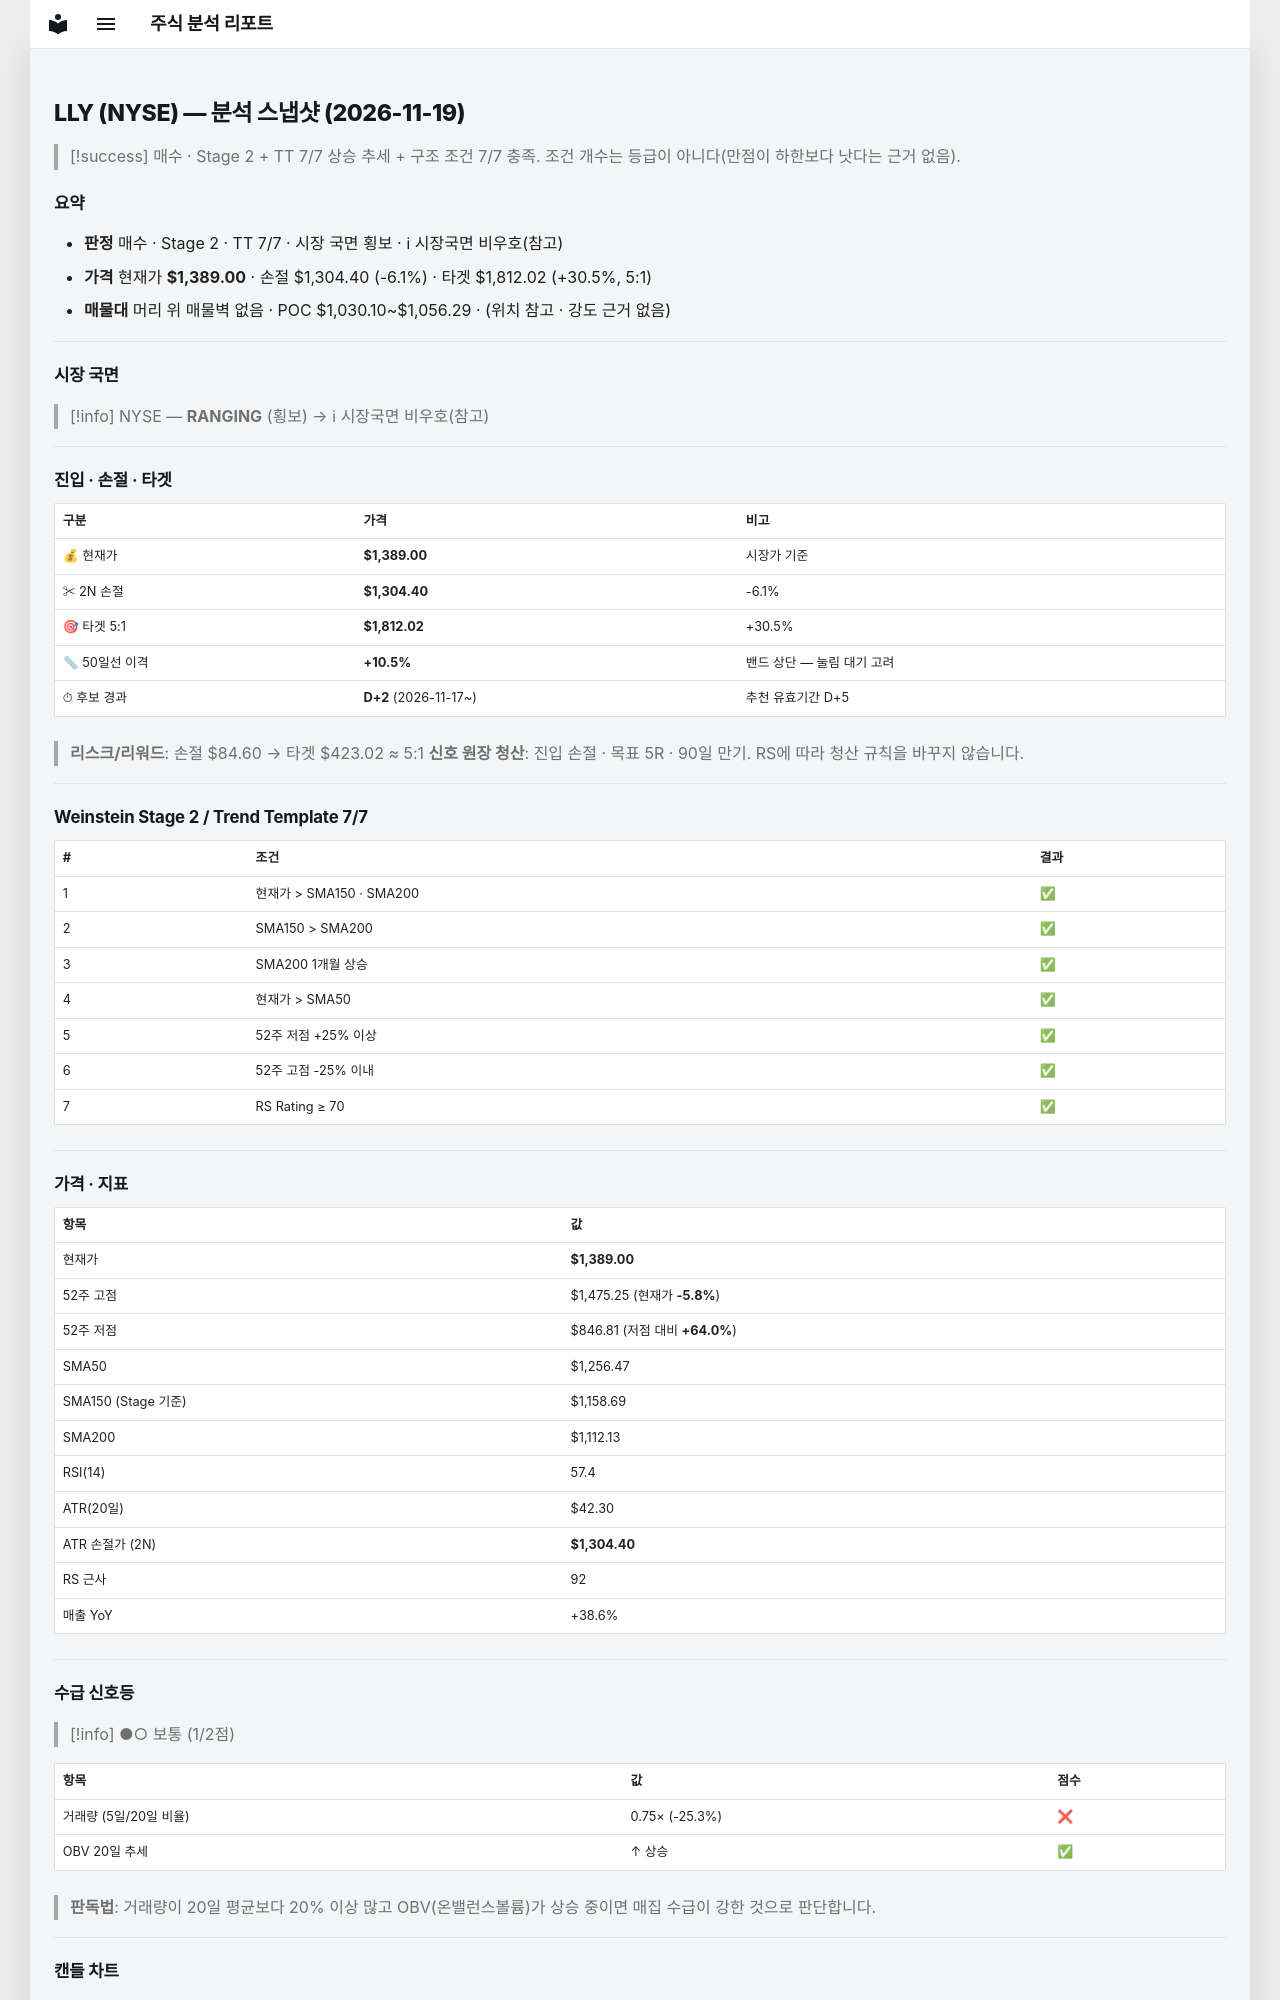

repository: soloandco/stock-reports · page: snapshots/LLY-2026-11-19/index.html · generator: mkdocs

---
type: analysis-snapshot
title: LLY 분석 스냅샷
ticker: LLY
market: NYSE
created: 2026-11-19
updated: 2026-11-19
bar-date: 2026-11-18
verdict: 매수후보
real-rr: 1.02
sma50-gap-pct: 10.5
candidate-days: 2
candidate-since: 2026-11-17
weekly-position: 돌파후되돌림
weekly-overhead-price: 1475.25
weekly-overhead-pct: 6.2
stage: 2
trend-template-score: 7
tt-max: 7
ma-set: sma-50-150-200
price: 1389.0
stop-price: 1304.3964304962446
market-regime: RANGING
supply-demand-score: 1/2
supply-demand-label: 보통
status: tracking
tags:
  - stock-agent
  - watchlist
  - LLY
  - analysis
related:
  - "[[analysis-template]]"
---

# LLY (NYSE) — 분석 스냅샷 (2026-11-19)

> [!success] 매수 · Stage 2 + TT 7/7
> 상승 추세 + 구조 조건 7/7 충족. 조건 개수는 등급이 아니다(만점이 하한보다 낫다는 근거 없음).

## 요약

- **판정** 매수 · Stage 2 · TT 7/7 · 시장 국면 횡보 · ℹ 시장국면 비우호(참고)
- **가격** 현재가 **$1,389.00** · 손절 $1,304.40 (-6.1%) · 타겟 $1,812.02 (+30.5%, 5:1)
- **매물대** 머리 위 매물벽 없음 · POC $1,030.10~$1,056.29 · (위치 참고 · 강도 근거 없음)

---

## 시장 국면

> [!info] NYSE — **RANGING** (횡보) → ℹ 시장국면 비우호(참고)

---

## 진입 · 손절 · 타겟

| 구분 | 가격 | 비고 |
|------|------|------|
| 💰 현재가 | **$1,389.00** | 시장가 기준 |
| ✂ 2N 손절 | **$1,304.40** | -6.1% |
| 🎯 타겟 5:1 | **$1,812.02** | +30.5% |
| 📏 50일선 이격 | **+10.5%** | 밴드 상단 — 눌림 대기 고려 |
| ⏱ 후보 경과 | **D+2** (2026-11-17~) | 추천 유효기간 D+5 |

> **리스크/리워드**: 손절 $84.60 → 타겟 $423.02 ≈ 5:1
> **신호 원장 청산**: 진입 손절 · 목표 5R · 90일 만기. RS에 따라 청산 규칙을 바꾸지 않습니다.

---

## Weinstein Stage 2 / Trend Template 7/7

| # | 조건 | 결과 |
|---|------|------|
| 1 | 현재가 > SMA150 · SMA200 | ✅ |
| 2 | SMA150 > SMA200 | ✅ |
| 3 | SMA200 1개월 상승 | ✅ |
| 4 | 현재가 > SMA50 | ✅ |
| 5 | 52주 저점 +25% 이상 | ✅ |
| 6 | 52주 고점 -25% 이내 | ✅ |
| 7 | RS Rating ≥ 70 | ✅ |

---

## 가격 · 지표

| 항목 | 값 |
|------|---|
| 현재가 | **$1,389.00** |
| 52주 고점 | $1,475.25 (현재가 **-5.8%**) |
| 52주 저점 | $846.81 (저점 대비 **+64.0%**) |
| SMA50 | $1,256.47 |
| SMA150 (Stage 기준) | $1,158.69 |
| SMA200 | $1,112.13 |
| RSI(14) | 57.4 |
| ATR(20일) | $42.30 |
| ATR 손절가 (2N) | **$1,304.40** |
| RS 근사 | 92 |
| 매출 YoY | +38.6% |

---
## 수급 신호등

> [!info] ●○ 보통 (1/2점)

| 항목 | 값 | 점수 |
|------|------|------|
| 거래량 (5일/20일 비율) | 0.75× (-25.3%) | ❌ |
| OBV 20일 추세 | ↑ 상승 | ✅ |

> **판독법**: 거래량이 20일 평균보다 20% 이상 많고 OBV(온밸런스볼륨)가 상승 중이면 매집 수급이 강한 것으로 판단합니다.

---
